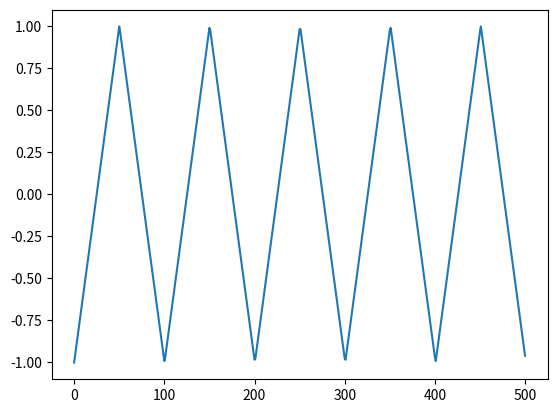

Recreate this plot in Python. (Note: this script raises an exception after producing the figure.)
import numpy as np
from scipy import signal
from matplotlib import pyplot as plt

fs = 44100

def create_sound(frequency, seconds, kind = "sinusoid"):
    """This will create a sinusoid lasting 'seconds' with the given frequency.
    A frequency of 440 is the A3 note."""
    # Generate array with seconds*sample_rate steps, ranging between 0 and seconds
    t = np.linspace(0, seconds, int(seconds * fs), False)

    if kind == "sinusoid":
        # Generate a 440 Hz sine wave
        note = np.sin(frequency * t * 2 * np.pi)
    elif kind == "square":
        note = signal.square(2 * np.pi * frequency * t)
    elif kind == "triangle":
        note = signal.sawtooth(2 * np.pi * frequency * t, width=0.5)
    else:
        raise Exception("Invalid sound kind %s, existing are sinusoid, square, triangle" % kind)
    
    return note

def plot_sound(input_sound):
    plt.plot(input_sound)

# Here we create a short sound, the A note    
sound = create_sound(440, 5 / 440.0, kind="triangle")
# We display it
plot_sound(sound)

import simpleaudio as sa
import random
fs = 44100

def play_sound(input_sound):    
    # Ensure that highest value is in 16-bit range
    audio = input_sound * (2**15 - 1) / np.max(np.abs(input_sound))
    # Convert to 16-bit data
    audio = audio.astype(np.int16)

    # Start playback
    play_obj = sa.play_buffer(audio, 1, 2, fs)

    # Wait for playback to finish before exiting
    play_obj.wait_done()
    

# Here we create different sounds, 1 second each, from the A note, but with different timbres (kind)
for kind in ["sinusoid", "triangle", "square"]:
    sound = create_sound(440, 1, kind=kind)
    play_sound(sound)




